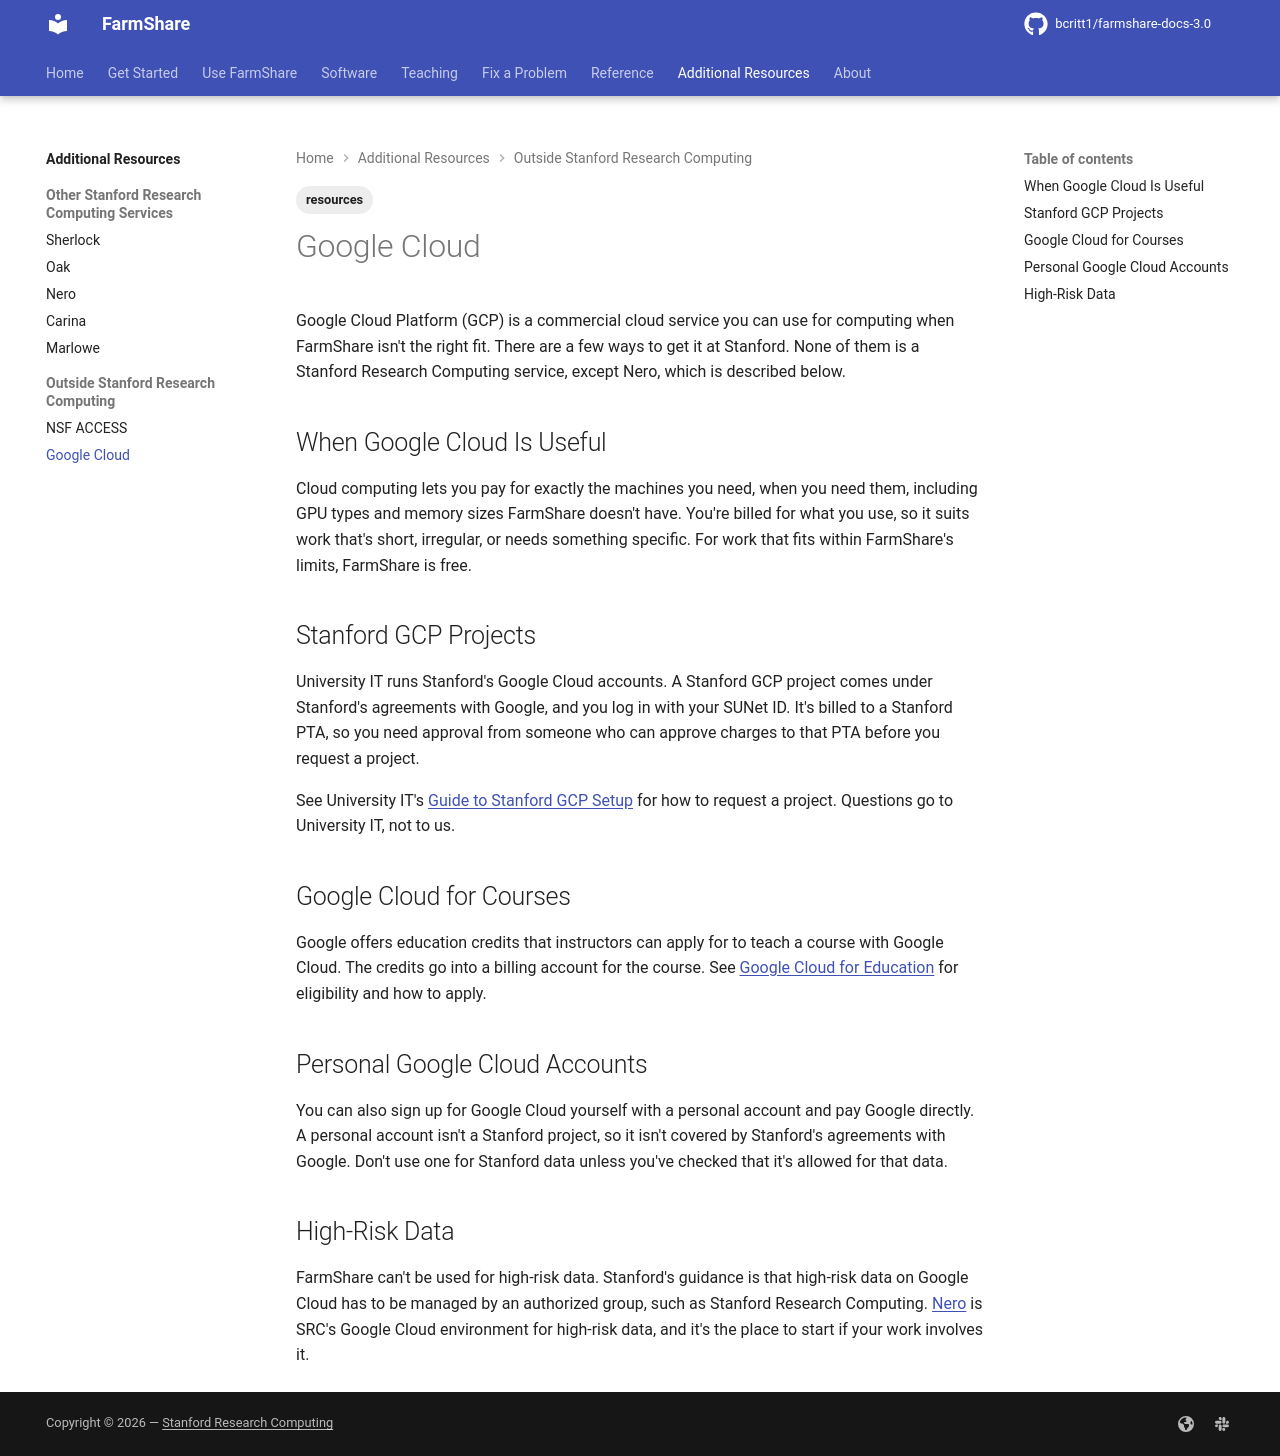

repository: bcritt1/farmshare-docs-3.0 · page: resources/google-cloud/index.html · generator: mkdocs

---
tags:
    - resources
---

Google Cloud Platform (GCP) is a commercial cloud service you can use for
computing when FarmShare isn't the right fit. There are a few ways to get it at
Stanford. None of them is a Stanford Research Computing service, except Nero,
which is described below.

## When Google Cloud Is Useful

Cloud computing lets you pay for exactly the machines you need, when you need
them, including GPU types and memory sizes FarmShare doesn't have. You're billed
for what you use, so it suits work that's short, irregular, or needs something
specific. For work that fits within FarmShare's limits, FarmShare is free.

## Stanford GCP Projects

University IT runs Stanford's Google Cloud accounts. A Stanford GCP project
comes under Stanford's agreements with Google, and you log in with your SUNet
ID. It's billed to a Stanford PTA, so you need approval from someone who can
approve charges to that PTA before you request a project.

See University IT's [Guide to Stanford GCP
Setup](https://uit.stanford.edu/service/cloudacctmgmt/gcp) for how to request a
project. Questions go to University IT, not to us.

## Google Cloud for Courses

Google offers education credits that instructors can apply for to teach a course
with Google Cloud. The credits go into a billing account for the course. See
[Google Cloud for Education](https://cloud.google.com/edu/faculty) for
eligibility and how to apply.

## Personal Google Cloud Accounts

You can also sign up for Google Cloud yourself with a personal account and pay
Google directly. A personal account isn't a Stanford project, so it isn't
covered by Stanford's agreements with Google. Don't use one for Stanford data
unless you've checked that it's allowed for that data.

## High-Risk Data

FarmShare can't be used for high-risk data. Stanford's guidance is that
high-risk data on Google Cloud has to be managed by an authorized group, such as
Stanford Research Computing. [Nero](nero.md) is SRC's Google Cloud environment
for high-risk data, and it's the place to start if your work involves it.
